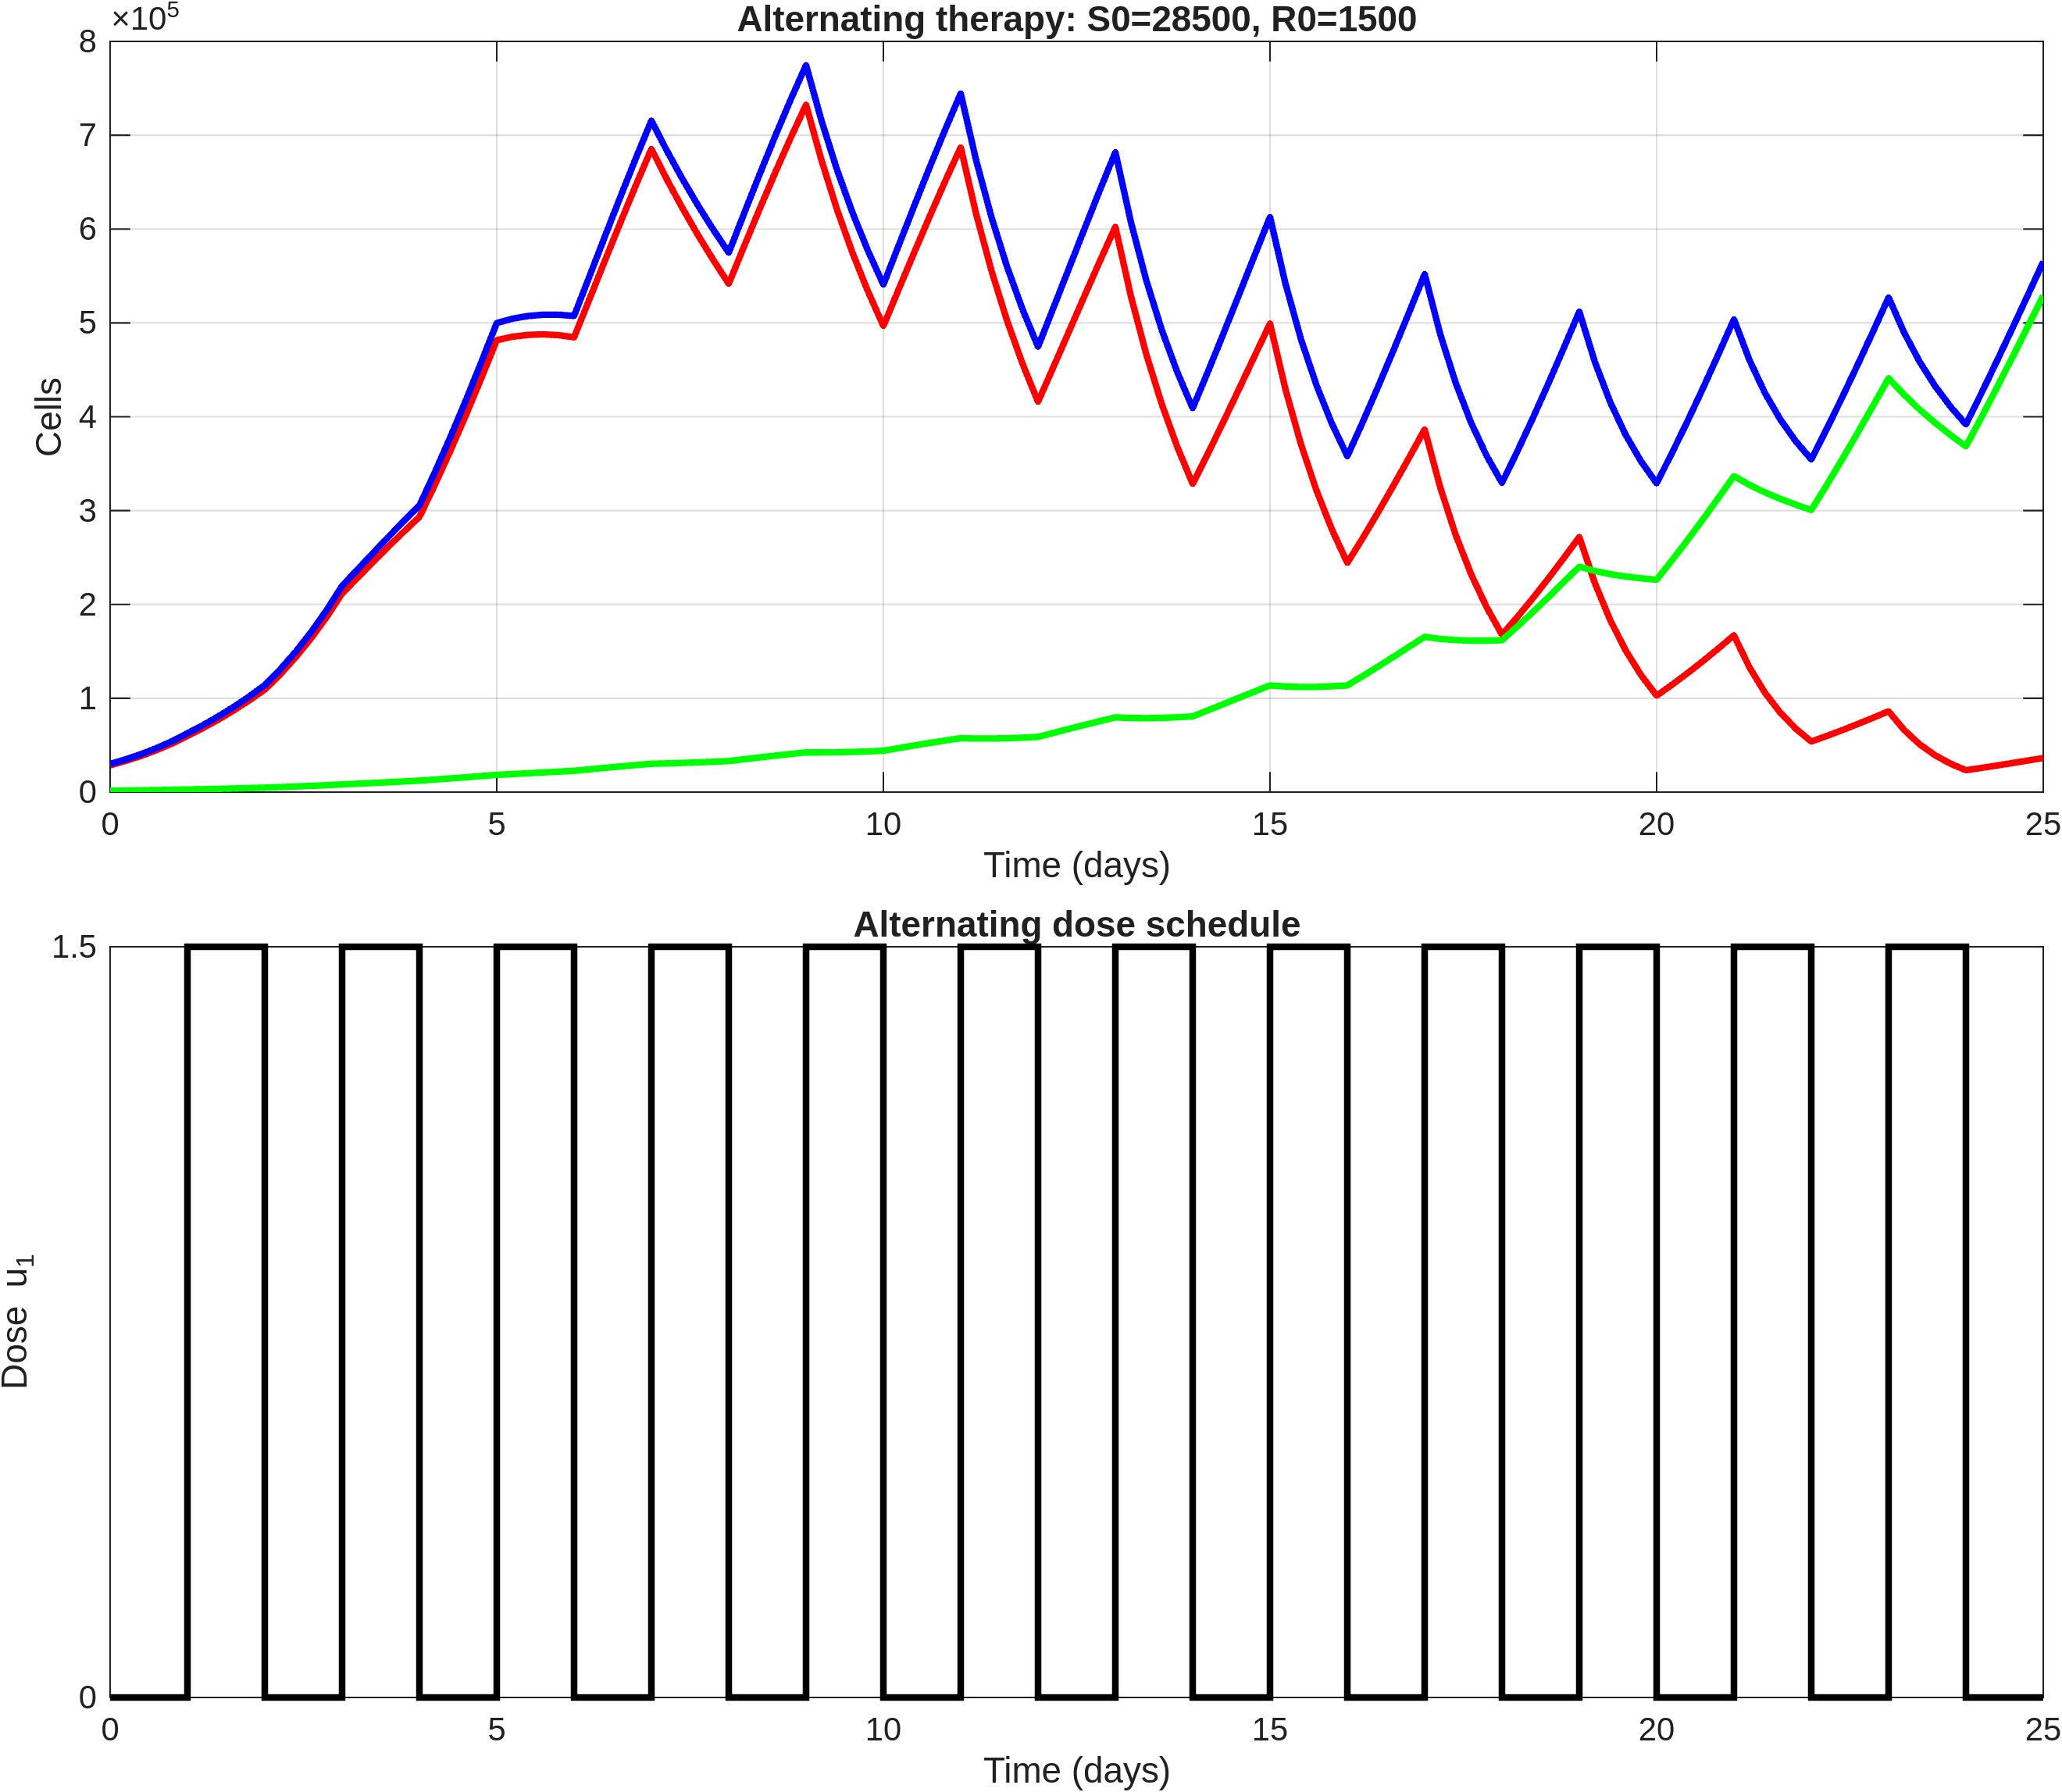

The file beside this chart, header and first rows:
time, S, R, T, dose_u1
0, 28500, 1500, 30000, 0
0.2, 33161, 1698, 34859, 0
0.4, 38505, 1918, 40423, 0
0.6, 44667, 2166, 46833, 0
0.8, 51760, 2444, 54204, 0
1, 59914, 2755, 62669, 1.5
1.2, 68222, 3090, 71312, 1.5
1.4, 77270, 3455, 80726, 1.5
1.6, 87118, 3855, 90973, 1.5
1.8, 97779, 4293, 102072, 1.5
2, 109242, 4768, 114010, 0
2.2, 125515, 5341, 130856, 0
2.4, 143678, 5966, 149644, 0
2.6, 163989, 6648, 170636, 0
2.8, 186594, 7389, 193983, 0
3, 211591, 8190, 219780, 1.5
3.2, 228334, 8929, 237263, 1.5
3.4, 245042, 9705, 254747, 1.5
3.6, 261557, 10512, 272069, 1.5
3.8, 277686, 11353, 289039, 1.5
4, 293252, 12227, 305479, 0
4.2, 327523, 13382, 340905, 0
4.4, 363725, 14580, 378305, 0
4.6, 401646, 15813, 417458, 0
4.8, 441060, 17072, 458132, 0
5, 481589, 18346, 499935, 1.5
5.2, 485211, 19196, 504407, 1.5
5.4, 487250, 20057, 507307, 1.5
5.6, 487853, 20931, 508784, 1.5
5.8, 486959, 21820, 508779, 1.5
6, 484655, 22727, 507382, 0
6.2, 525616, 24284, 549900, 0
6.4, 566593, 25820, 592413, 0
6.6, 607153, 27321, 634474, 0
6.8, 646921, 28777, 675698, 0
7, 685435, 30173, 715608, 1.5
7.2, 652871, 30593, 683464, 1.5
7.4, 622497, 31092, 653590, 1.5
7.6, 593926, 31666, 625592, 1.5
7.8, 567076, 32318, 599393, 1.5
8, 541725, 33047, 574772, 0
8.2, 581916, 35036, 616953, 0
8.4, 621452, 36971, 658423, 0
8.6, 659996, 38837, 698834, 0
8.8, 697095, 40616, 737711, 0
9, 732424, 42293, 774718, 1.5
9.2, 673145, 42264, 715408, 1.5
9.4, 620905, 42441, 663346, 1.5
9.6, 574776, 42812, 617588, 1.5
9.8, 533695, 43358, 577053, 1.5
10, 496708, 44061, 540769, 0
10.2, 536143, 46897, 583040, 0
10.4, 575291, 49679, 624969, 0
10.6, 613783, 52383, 666167, 0
10.8, 651182, 54982, 706165, 0
11, 687124, 57455, 744579, 1.5
11.2, 616019, 57104, 673123, 1.5
11.4, 554923, 57104, 612027, 1.5
11.6, 502274, 57419, 559693, 1.5
11.8, 456386, 57999, 514385, 1.5
... 66 more rows
